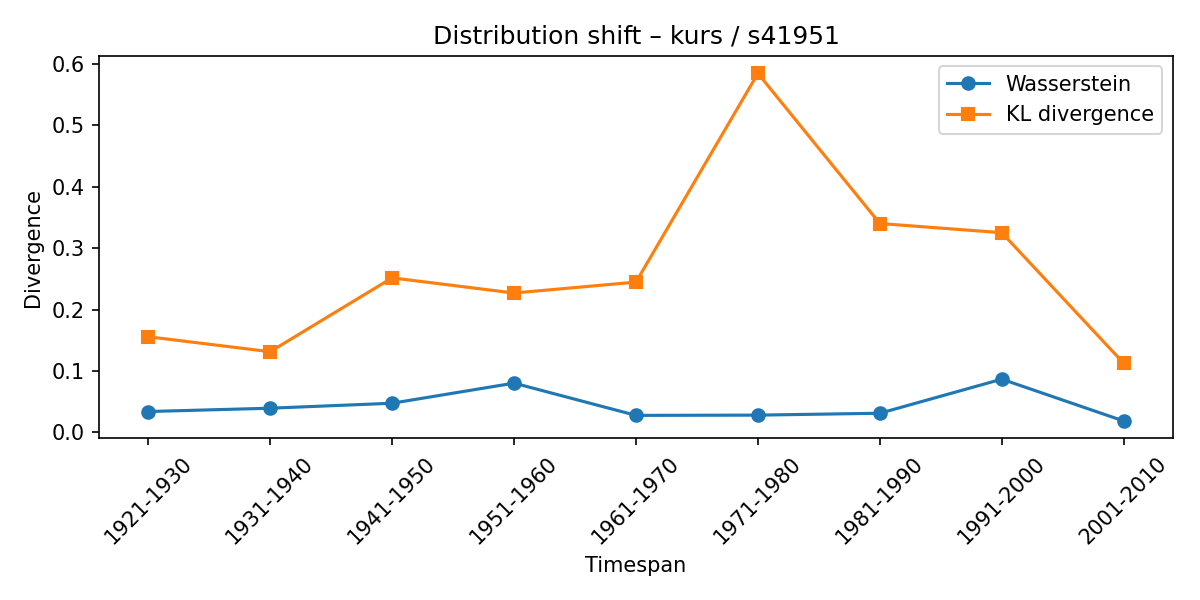

Data behind this chart, as committed beside it:
synset, lexeme, from_timespan, to_timespan, wasserstein, kl_divergence
s41951, kurs, 1911-1920, 1921-1930, 0.03398, 0.1557
s41951, kurs, 1921-1930, 1931-1940, 0.03939, 0.1314
s41951, kurs, 1931-1940, 1941-1950, 0.04749, 0.2516
s41951, kurs, 1941-1950, 1951-1960, 0.08024, 0.2269
s41951, kurs, 1951-1960, 1961-1970, 0.02773, 0.2447
s41951, kurs, 1961-1970, 1971-1980, 0.02813, 0.5846
s41951, kurs, 1971-1980, 1981-1990, 0.03119, 0.3401
s41951, kurs, 1981-1990, 1991-2000, 0.0867, 0.3252
s41951, kurs, 1991-2000, 2001-2010, 0.01856, 0.1125
